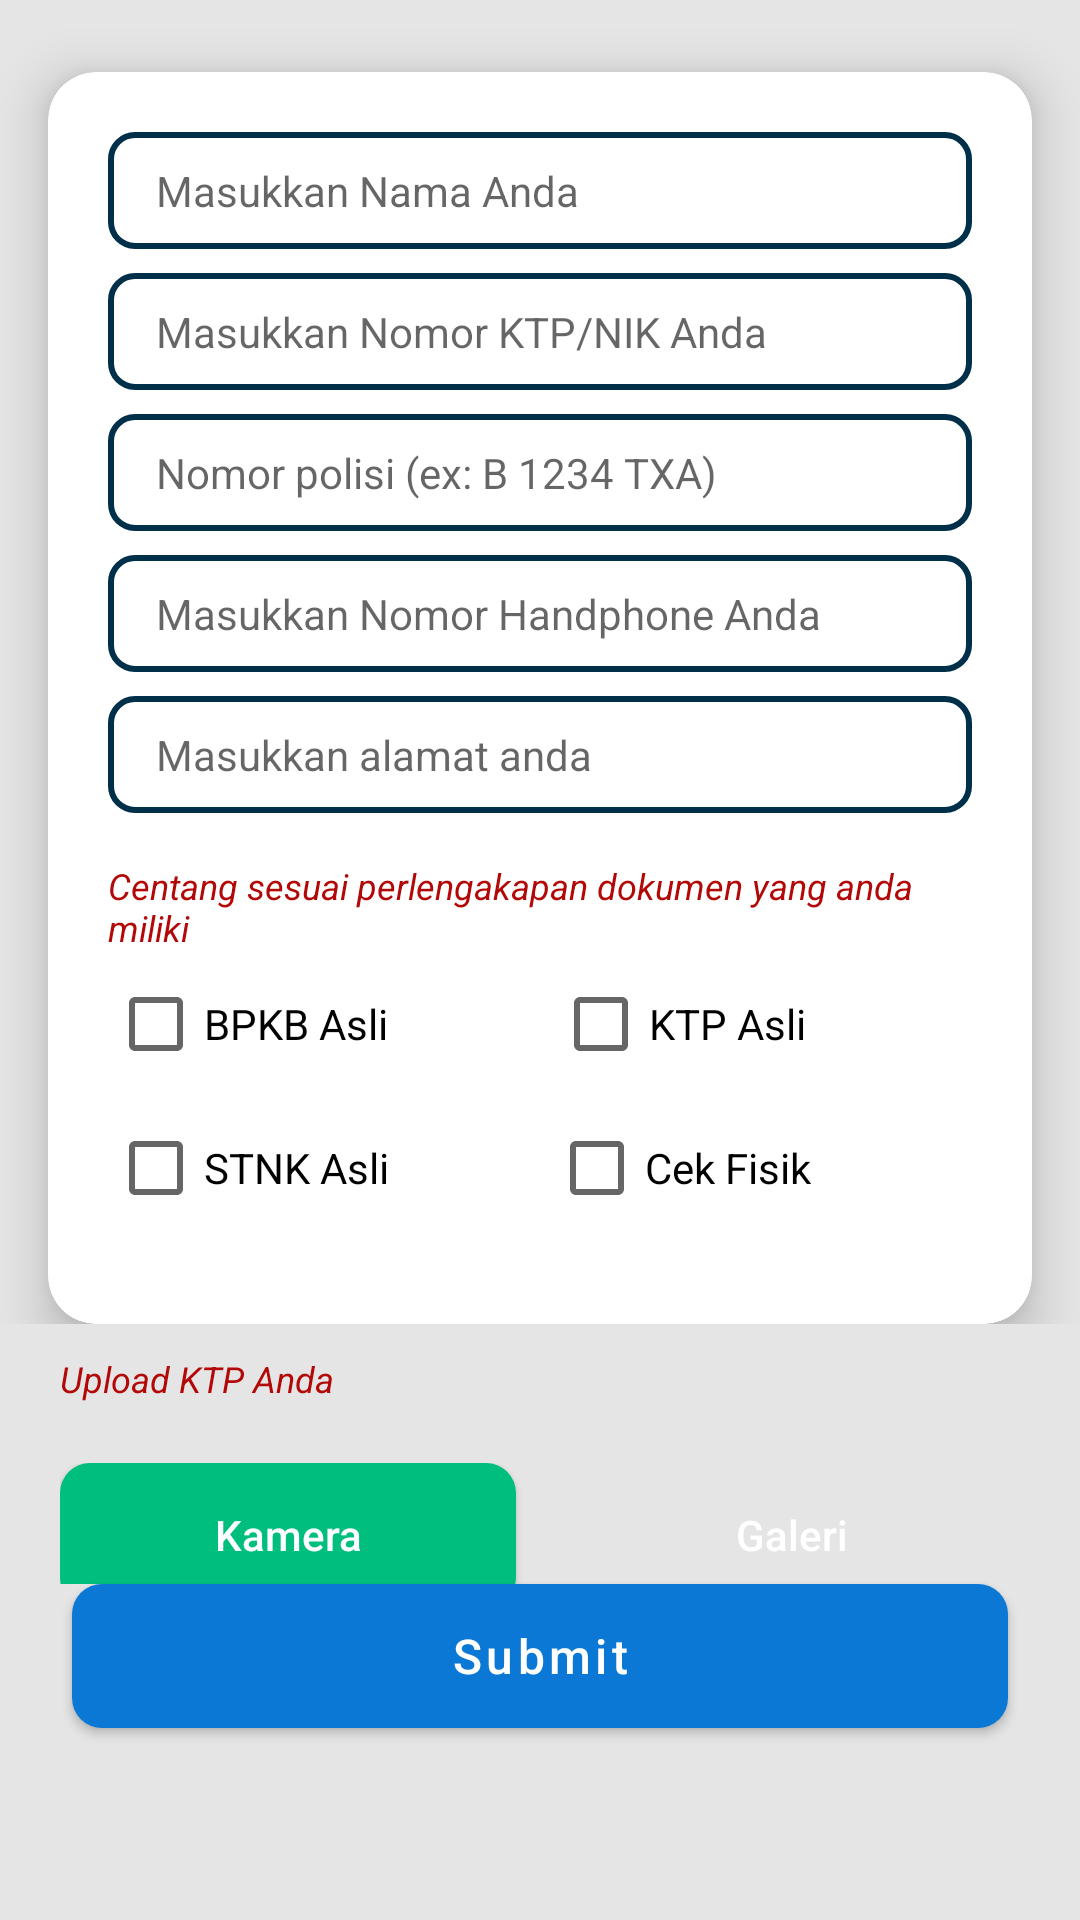

Reconstruct the res/layout file that produces this screen, plus the resources it refers to.
<!-- AndroidManifest.xml: application theme AppTheme -->
<!-- res/layout/fragment_form_stnk_lima_tahunan.xml -->
<?xml version="1.0" encoding="utf-8"?>
<LinearLayout xmlns:android="http://schemas.android.com/apk/res/android"
    xmlns:tools="http://schemas.android.com/tools"
    android:layout_width="match_parent"
    android:layout_height="match_parent"
    xmlns:app="http://schemas.android.com/apk/res-auto"
    android:orientation="vertical"
    android:background="@drawable/centre_background"
    tools:context=".view.stnk.FormStnkLimaTahunanFragment">

    <androidx.core.widget.NestedScrollView
        android:layout_width="match_parent"
        android:layout_height="match_parent"
        app:layout_behavior="@string/appbar_scrolling_view_behavior"
        android:fillViewport="true"
        android:layout_weight="1">

        <LinearLayout
            android:layout_width="match_parent"
            android:layout_height="wrap_content"
            android:orientation="vertical">

            <LinearLayout
                android:layout_width="match_parent"
                android:layout_height="wrap_content"
                android:orientation="vertical">

                <androidx.cardview.widget.CardView
                    app:cardCornerRadius="16dp"
                    app:cardElevation="10dp"
                    android:layout_marginTop="24dp"
                    android:layout_marginRight="16dp"
                    android:layout_marginLeft="16dp"
                    android:layout_width="match_parent"
                    android:layout_height="wrap_content">

                    <LinearLayout
                        android:padding="20dp"
                        android:orientation="vertical"
                        android:layout_width="match_parent"
                        android:layout_height="wrap_content">

                        <EditText
                            android:id="@+id/edt_name"
                            android:textAllCaps="false"
                            android:hint="@string/hint_input_name"
                            android:layout_marginBottom="8dp"
                            android:textSize="14sp"
                            android:backgroundTint="@color/dark_navy"
                            android:background="@drawable/bg_edittext"
                            android:paddingHorizontal="16dp"
                            android:paddingVertical="10dp"
                            android:layout_width="match_parent"
                            android:layout_height="wrap_content"/>

                        <EditText
                            android:id="@+id/edt_no_ktp"
                            android:inputType="number"
                            android:textSize="14sp"
                            android:hint="@string/hint_input_no_ktp"
                            android:layout_marginBottom="8dp"
                            android:backgroundTint="@color/dark_navy"
                            android:background="@drawable/bg_edittext"
                            android:paddingHorizontal="16dp"
                            android:paddingVertical="10dp"
                            android:layout_width="match_parent"
                            android:layout_height="wrap_content"/>

                        <EditText
                            android:id="@+id/edt_no_polisi"
                            android:inputType="text"
                            android:textSize="14sp"
                            android:backgroundTint="@color/dark_navy"
                            android:background="@drawable/bg_edittext"
                            android:paddingHorizontal="16dp"
                            android:paddingVertical="10dp"
                            android:hint="@string/hint_input_no_polisi"
                            android:layout_marginBottom="8dp"
                            android:layout_width="match_parent"
                            android:layout_height="wrap_content"/>

                        <EditText
                            android:id="@+id/edt_phone"
                            android:hint="@string/hint_input_phone_number"
                            android:layout_marginBottom="8dp"
                            android:textSize="14sp"
                            android:inputType="phone"
                            android:backgroundTint="@color/dark_navy"
                            android:background="@drawable/bg_edittext"
                            android:paddingHorizontal="16dp"
                            android:paddingVertical="10dp"
                            android:layout_width="match_parent"
                            android:layout_height="wrap_content"/>

                        <EditText
                            android:id="@+id/edt_address"
                            android:inputType="text"
                            android:textSize="14sp"
                            android:hint="@string/hint_input_address"
                            android:layout_marginBottom="8dp"
                            android:backgroundTint="@color/dark_navy"
                            android:background="@drawable/bg_edittext"
                            android:paddingHorizontal="16dp"
                            android:paddingVertical="10dp"
                            android:layout_width="match_parent"
                            android:layout_height="wrap_content"/>

                        <TextView
                            android:text="@string/centang_perlengkapan_attention"
                            android:textStyle="italic"
                            android:layout_marginTop="8dp"
                            android:textColor="@color/red"
                            android:textSize="12sp"
                            android:layout_width="match_parent"
                            android:layout_height="wrap_content"/>

                        <LinearLayout
                            android:layout_width="match_parent"
                            android:layout_height="wrap_content"
                            android:orientation="vertical">

                            <LinearLayout
                                android:layout_width="match_parent"
                                android:layout_height="wrap_content"
                                android:orientation="horizontal">

                                <CheckBox
                                    android:id="@+id/cbo_bpkb"
                                    android:text="@string/bpkb_asli"
                                    android:layout_width="wrap_content"
                                    android:layout_height="wrap_content"
                                    android:layout_weight="1"/>

                                <CheckBox
                                    android:id="@+id/cbo_ktp"
                                    android:text="@string/ktp_asli"
                                    android:layout_width="wrap_content"
                                    android:layout_height="wrap_content"
                                    android:layout_weight="1"/>


                            </LinearLayout>

                            <LinearLayout
                                android:layout_width="match_parent"
                                android:layout_height="wrap_content"
                                android:orientation="horizontal"
                                android:layout_marginBottom="8dp">

                                <CheckBox
                                    android:id="@+id/cbo_stnk_asli"
                                    android:text="@string/stnk_asli"
                                    android:layout_weight="1"
                                    android:layout_width="wrap_content"
                                    android:layout_height="wrap_content"/>

                                <CheckBox
                                    android:id="@+id/cbo_cek_fisik"
                                    android:text="@string/cek_fisik_kendaraan"
                                    android:layout_weight="1"
                                    android:layout_width="wrap_content"
                                    android:layout_height="wrap_content"/>


                            </LinearLayout>

                        </LinearLayout>

                    </LinearLayout>

                </androidx.cardview.widget.CardView>

            </LinearLayout>



            <TextView
                android:text="Upload KTP Anda"
                android:textStyle="italic"
                android:textSize="12sp"
                android:layout_marginHorizontal="20dp"
                android:layout_marginTop="10dp"
                android:textColor="@color/red"
                android:layout_width="wrap_content"
                android:layout_height="wrap_content"/>

            <LinearLayout
                android:layout_width="match_parent"
                android:layout_height="wrap_content"
                android:padding="20dp"
                android:layout_gravity="center_horizontal"
                android:orientation="horizontal">

                <androidx.appcompat.widget.AppCompatButton
                    android:id="@+id/btn_take_ktp_from_camera"
                    android:text="@string/camera"
                    android:layout_weight="1"
                    android:textSize="14sp"
                    android:background="@drawable/bg_button"
                    android:textColor="@color/white"
                    android:layout_marginRight="16dp"
                    android:textAllCaps="false"
                    android:layout_width="150dp"
                    android:layout_height="wrap_content"/>

                <androidx.appcompat.widget.AppCompatButton
                    android:id="@+id/btn_take_ktp_from_galerry"
                    android:text="@string/galeri"
                    android:textSize="14sp"
                    android:background="@drawable/bg_button_yellow"
                    android:textColor="@color/white"
                    android:layout_weight="1"
                    android:textAllCaps="false"
                    android:layout_width="150dp"
                    android:layout_height="wrap_content"/>


            </LinearLayout>


            <ImageView
                android:layout_marginTop="16dp"
                android:layout_marginBottom="16dp"
                android:id="@+id/img_take_pict_ktp"
                android:layout_gravity="center"
                android:layout_width="200dp"
                android:layout_height="150dp"/>

        </LinearLayout>

    </androidx.core.widget.NestedScrollView>

    <com.google.android.material.button.MaterialButton
        android:id="@+id/btn_submit"
        android:layout_marginBottom="64dp"
        android:layout_marginHorizontal="24dp"
        android:background="@drawable/bg_button"
        android:textColor="@color/white"
        android:textSize="16sp"
        android:backgroundTint="@color/bg_button_state"
        android:text="@string/submit"
        android:textAllCaps="false"
        android:layout_width="match_parent"
        android:layout_height="wrap_content"/>

</LinearLayout>
<!-- resources referenced by this layout -->
<resources>
  <color name="dark_navy">#003049</color>
  <color name="red">#B30808</color>
  <color name="white">#FFFFFFFF</color>
  <!-- drawable bg_button (drawable) -->
  <?xml version="1.0" encoding="utf-8"?>
  <shape xmlns:android="http://schemas.android.com/apk/res/android"
      android:shape="rectangle">
  
      <solid android:color="@color/bg_button_state"/>
      <corners android:radius="10dp"/>
  </shape>
  <!-- drawable bg_edittext (drawable) -->
  <?xml version="1.0" encoding="utf-8"?>
  <shape xmlns:android="http://schemas.android.com/apk/res/android"
      android:shape="rectangle">
  
      <corners
          android:radius="8dp"/>
      <solid android:color="@android:color/transparent"/>
      <stroke
          android:width="2dp"
          android:color="@color/grey"/>
  </shape>
  <string name="bpkb_asli">BPKB Asli</string>
  <string name="camera">Kamera</string>
  <string name="cek_fisik_kendaraan">Cek Fisik</string>
  <string name="centang_perlengkapan_attention">Centang sesuai perlengakapan dokumen yang anda miliki</string>
  <string name="galeri">Galeri</string>
  <string name="hint_input_address">Masukkan alamat anda</string>
  <string name="hint_input_name">Masukkan Nama Anda</string>
  <string name="hint_input_no_ktp">Masukkan Nomor KTP/NIK Anda</string>
  <string name="hint_input_no_polisi">Nomor polisi (ex: B 1234 TXA)</string>
  <string name="hint_input_phone_number">Masukkan Nomor Handphone Anda</string>
  <string name="ktp_asli">KTP Asli</string>
  <string name="stnk_asli">STNK Asli</string>
  <string name="submit">Submit</string>
  <style name="AppTheme" parent="Theme.MaterialComponents.Light.DarkActionBar">
          
          <item name="colorPrimary">@color/blue_dark</item>
          <item name="colorPrimaryVariant">@color/blue_light</item>
          <item name="colorOnPrimary">@color/blue_tosca</item>
          
          <item name="colorSecondary">@color/teal_200</item>
          <item name="colorSecondaryVariant">@color/teal_700</item>
          <item name="colorOnSecondary">@color/black</item>
          
          <item name="android:statusBarColor" tools:targetApi="l">?attr/colorPrimaryVariant</item>
          
  
          <item name="android:windowNoTitle">true</item>
          <item name="android:windowActionBar">false</item>
  
  
          <item name="android:forceDarkAllowed" tools:targetApi="q">false</item>
          <item name="android:windowBackground">#E5E5E5</item>
      </style>
  <color name="grey">#C3C2C2</color>
  <color name="blue_dark">#0C78D5</color>
  <color name="blue_light">#0D93C1</color>
  <color name="blue_tosca">#0EAFAD</color>
  <color name="teal_200">#FF03DAC5</color>
  <color name="teal_700">#FF018786</color>
  <color name="black">#FF000000</color>
</resources>
